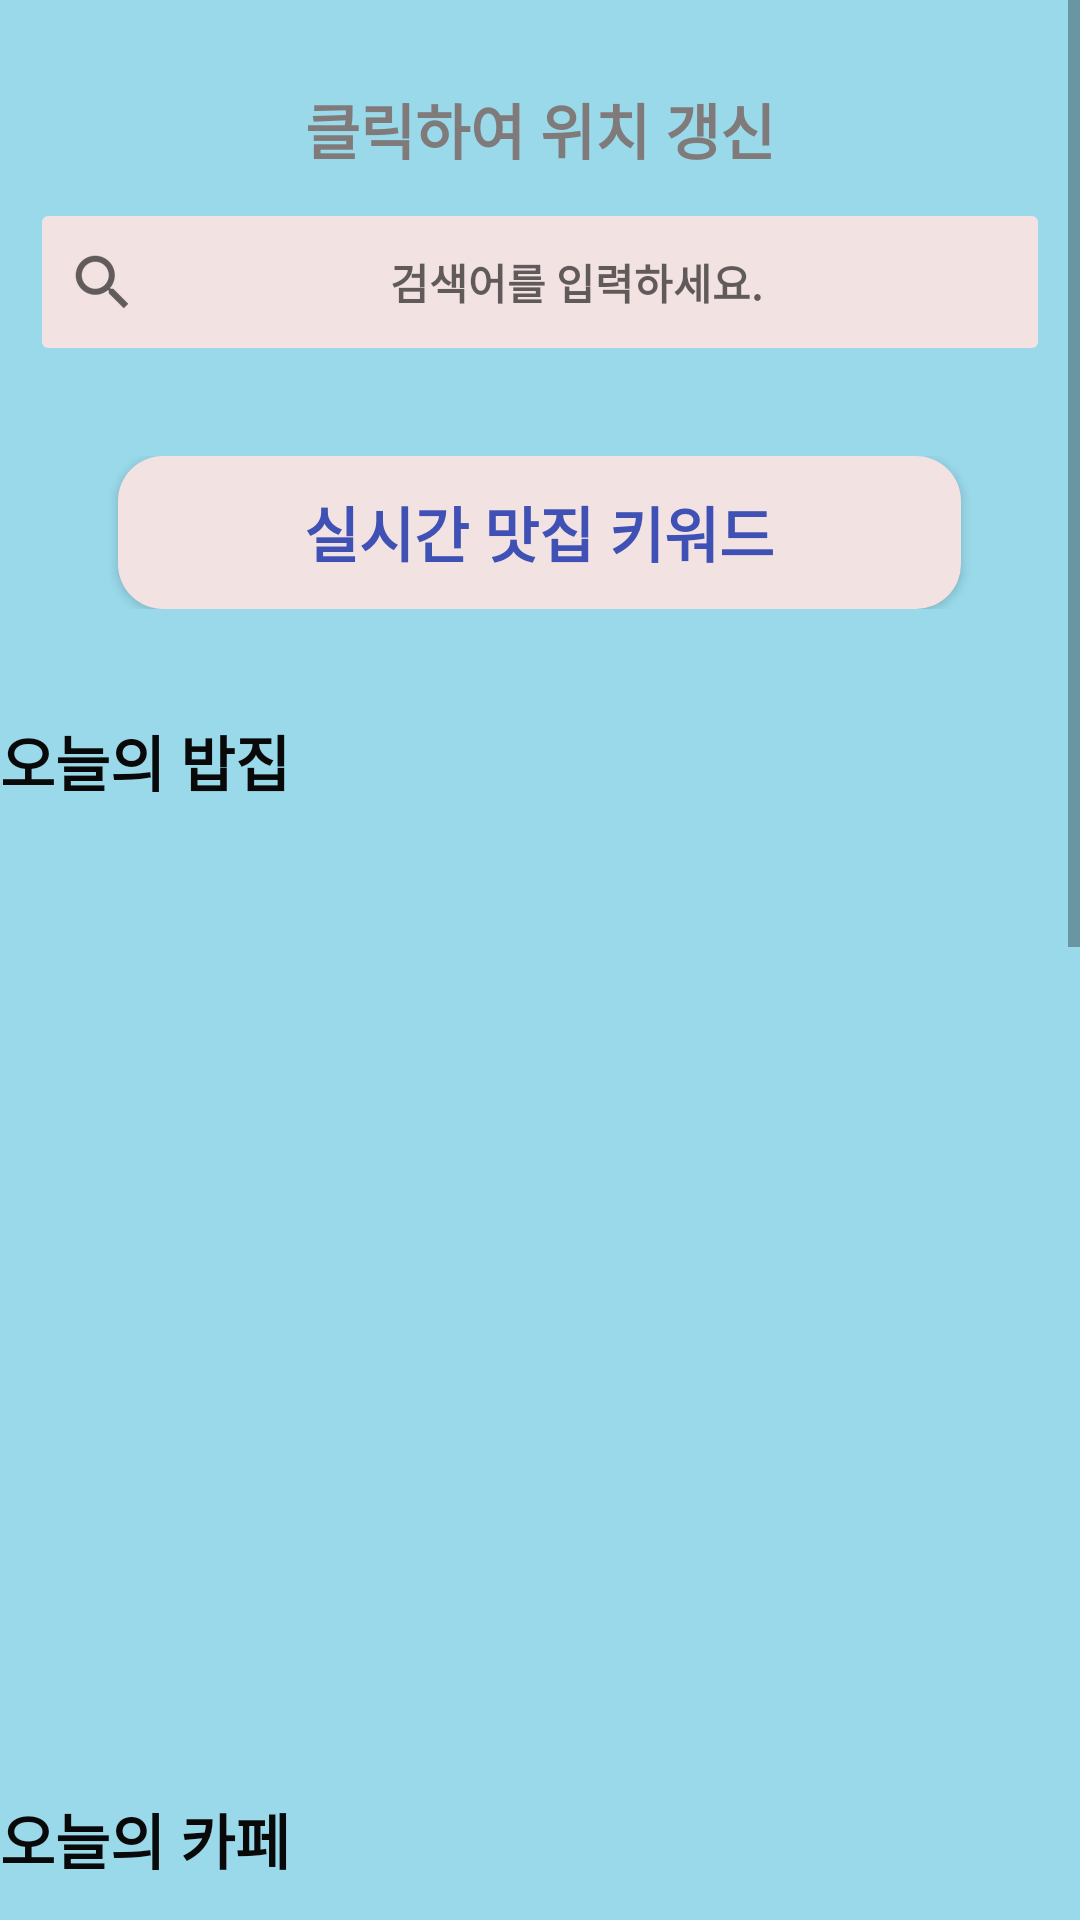

Layout XML and referenced resources for this Android screen:
<!-- AndroidManifest.xml: application theme Theme.MyApplication -->
<!-- res/layout/home_page.xml -->
<?xml version="1.0" encoding="utf-8"?>

<androidx.constraintlayout.widget.ConstraintLayout xmlns:android="http://schemas.android.com/apk/res/android"
    xmlns:app="http://schemas.android.com/apk/res-auto"
    xmlns:tools="http://schemas.android.com/tools"
    android:layout_width="match_parent"
    android:layout_height="match_parent"
    android:background="@color/background">

    <ScrollView
        android:layout_width="match_parent"
        android:layout_height="match_parent"
        app:layout_constraintBottom_toBottomOf="parent"
        app:layout_constraintEnd_toEndOf="parent"
        app:layout_constraintStart_toStartOf="parent"
        app:layout_constraintTop_toTopOf="parent">

        <LinearLayout
            android:layout_width="match_parent"
            android:layout_height="wrap_content"
            android:orientation="vertical">

            <LinearLayout
                android:id="@+id/linearLayout2"
                android:layout_width="match_parent"
                android:layout_height="219dp"
                android:orientation="vertical"
                android:paddingTop="20dp">

                <TextView
                    android:id="@+id/location_text"
                    android:layout_width="match_parent"
                    android:layout_height="46dp"
                    android:gravity="center"
                    android:text="클릭하여 위치 갱신"
                    android:textColor="#817A7A"
                    android:textSize="20dp"
                    android:textStyle="bold"
                    android:clickable="true"/>

                <Button
                    android:id="@+id/search_button"
                    android:layout_width="match_parent"
                    android:layout_height="56dp"
                    android:layout_marginStart="10dp"
                    android:layout_marginEnd="10dp"
                    android:backgroundTint="#F3E2E2"
                    android:drawableLeft="?android:attr/actionModeWebSearchDrawable"
                    android:hint="검색어를 입력하세요."
                    android:stateListAnimator="@null"
                    android:textSize="14dp"
                    android:textStyle="bold"
                    app:circularflow_defaultRadius="10dp" />

                <LinearLayout
                    android:layout_width="match_parent"
                    android:layout_height="wrap_content"
                    android:orientation="vertical"
                    android:paddingTop="30dp">

                    <Button
                        android:id="@+id/today_keword"
                        android:layout_width="281dp"
                        android:layout_height="51dp"
                        android:layout_gravity="center"
                        android:background="@drawable/bin_blue"
                        android:backgroundTint="#F3E2E2"
                        android:text="실시간 맛집 키워드"
                        android:textColor="#3F51B5"
                        android:textSize="20sp"
                        android:textStyle="bold" />
                </LinearLayout>
            </LinearLayout>

            <LinearLayout
                android:layout_width="match_parent"
                android:layout_height="match_parent"
                android:orientation="vertical">

                <TextView
                    android:id="@+id/textView10"
                    android:layout_width="wrap_content"
                    android:layout_height="wrap_content"
                    android:paddingTop="20dp"
                    android:paddingBottom="20dp"
                    android:text="오늘의 밥집"
                    android:textColor="#090909"
                    android:textSize="20dp"
                    android:textStyle="bold"
                    app:layout_constraintBottom_toTopOf="@+id/recyclerView_rice"
                    app:layout_constraintEnd_toEndOf="parent"
                    app:layout_constraintHorizontal_bias="0.0"
                    app:layout_constraintStart_toStartOf="parent"
                    app:layout_constraintTop_toBottomOf="@+id/today_keword"
                    app:layout_constraintVertical_bias="0.771" />

                <androidx.viewpager2.widget.ViewPager2
                    android:id="@+id/viewpager_food"
                    android:layout_width="match_parent"
                    android:layout_height="290dp" />

            </LinearLayout>

            <LinearLayout
                android:layout_width="match_parent"
                android:layout_height="match_parent"
                android:orientation="vertical">

                <TextView
                    android:id="@+id/textView11"
                    android:layout_width="wrap_content"
                    android:layout_height="wrap_content"
                    android:paddingTop="20dp"
                    android:paddingBottom="20dp"
                    android:text="오늘의 카페"
                    android:textColor="#090909"
                    android:textSize="20dp"
                    android:textStyle="bold"
                    app:layout_constraintBottom_toTopOf="@+id/recyclerView_rice"
                    app:layout_constraintEnd_toEndOf="parent"
                    app:layout_constraintHorizontal_bias="0.0"
                    app:layout_constraintStart_toStartOf="parent"
                    app:layout_constraintTop_toBottomOf="@+id/today_keword"
                    app:layout_constraintVertical_bias="0.771" />

                <androidx.viewpager2.widget.ViewPager2
                    android:id="@+id/viewpager_cafe"
                    android:layout_width="match_parent"
                    android:layout_height="290dp" />
            </LinearLayout>

            <LinearLayout
                android:layout_width="match_parent"
                android:layout_height="match_parent"
                android:orientation="vertical">

                <TextView
                    android:id="@+id/textView12"
                    android:layout_width="wrap_content"
                    android:layout_height="wrap_content"
                    android:paddingTop="20dp"
                    android:paddingBottom="20dp"
                    android:text="오늘의 술집"
                    android:textColor="#090909"
                    android:textSize="20dp"
                    android:textStyle="bold"
                    app:layout_constraintBottom_toTopOf="@+id/recyclerView_rice"
                    app:layout_constraintEnd_toEndOf="parent"
                    app:layout_constraintHorizontal_bias="0.0"
                    app:layout_constraintStart_toStartOf="parent"
                    app:layout_constraintTop_toBottomOf="@+id/today_keword"
                    app:layout_constraintVertical_bias="0.771" />

                <androidx.viewpager2.widget.ViewPager2
                    android:id="@+id/viewpager_alcohol"
                    android:layout_width="match_parent"
                    android:layout_height="290dp" />

            </LinearLayout>

        </LinearLayout>
        >
    </ScrollView>
</androidx.constraintlayout.widget.ConstraintLayout>
<!-- resources referenced by this layout -->
<resources>
  <color name="background">#99D9EA</color>
  <!-- drawable bin_blue (drawable) -->
  <?xml version="1.0" encoding="utf-8"?>
  <selector xmlns:android="http://schemas.android.com/apk/res/android">
  //로그인 화면의 버튼 테두리 둥글게
      <item android:state_enabled="true">
          <shape>
              <solid android:color="@color/design_default_color_primary">
  
              </solid>
              <corners android:radius="15dp">
  
              </corners>
          </shape>
      </item>
  
  </selector>
  <style name="Theme.MyApplication" parent="Theme.AppCompat.Light">
          
          <item name="colorPrimary">@color/purple_500</item>
          <item name="colorPrimaryVariant">@color/purple_700</item>
          <item name="colorOnPrimary">@color/white</item>
          
          <item name="colorSecondary">@color/teal_200</item>
          <item name="colorSecondaryVariant">@color/teal_700</item>
          <item name="colorOnSecondary">@color/black</item>
          
          <item name="android:statusBarColor" tools:targetApi="l">?attr/colorPrimaryVariant</item>
          
      </style>
  <color name="purple_500">#FF6200EE</color>
  <color name="purple_700">#FF3700B3</color>
  <color name="white">#FFFFFFFF</color>
  <color name="teal_200">#FF03DAC5</color>
  <color name="teal_700">#FF018786</color>
  <color name="black">#FF000000</color>
</resources>
